Run: headless pygame with SDL's dummy video driver; simulated clock (each Clock.tick advances the game by its frame time, no real sleeping); random seed 0; keys injected as events and as key.get_pressed() state; no mouse input.
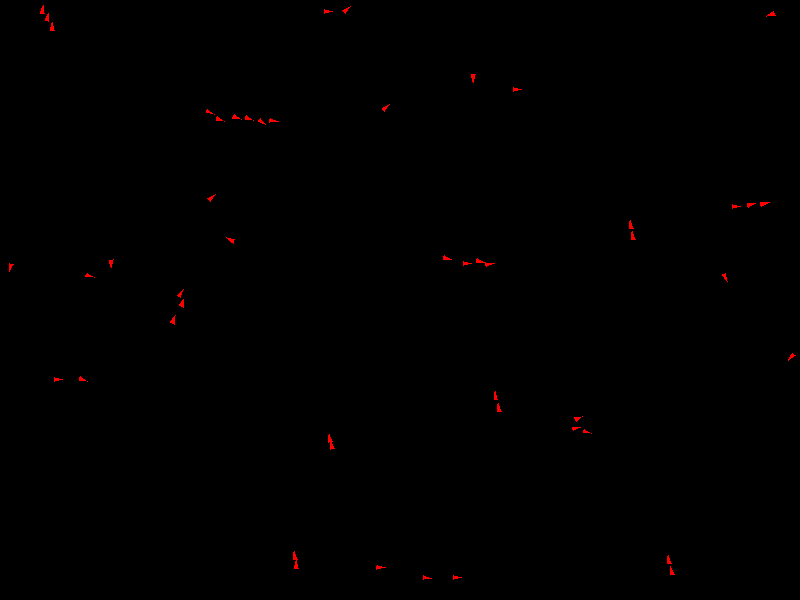
Frame 1 of 4 · flips 1–60 · no input
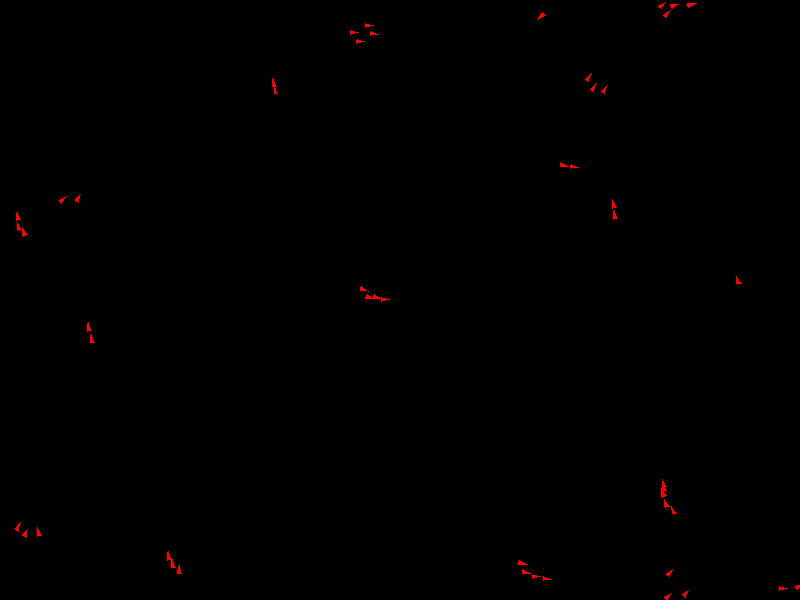
Frame 2 of 4 · flips 61–180 · tapped SPACE, RETURN · held RIGHT (→), D
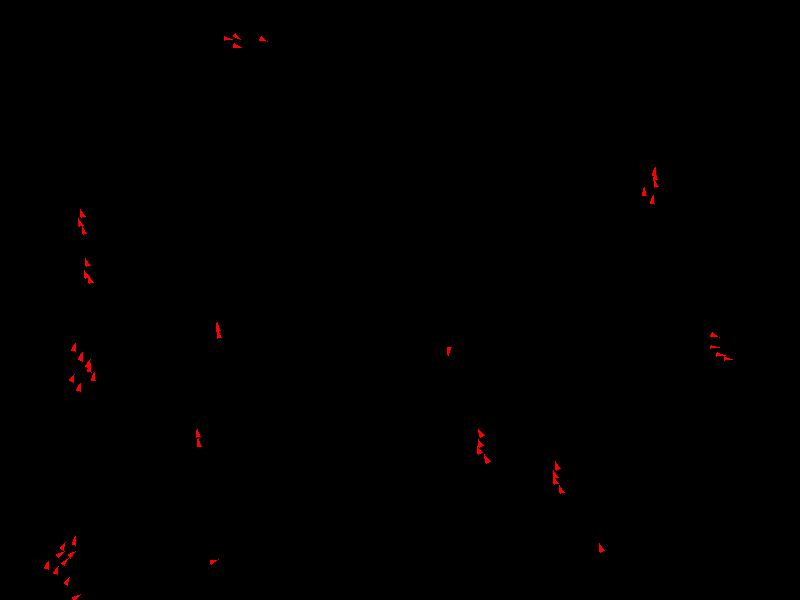
Frame 3 of 4 · flips 181–300 · held DOWN (↓), S
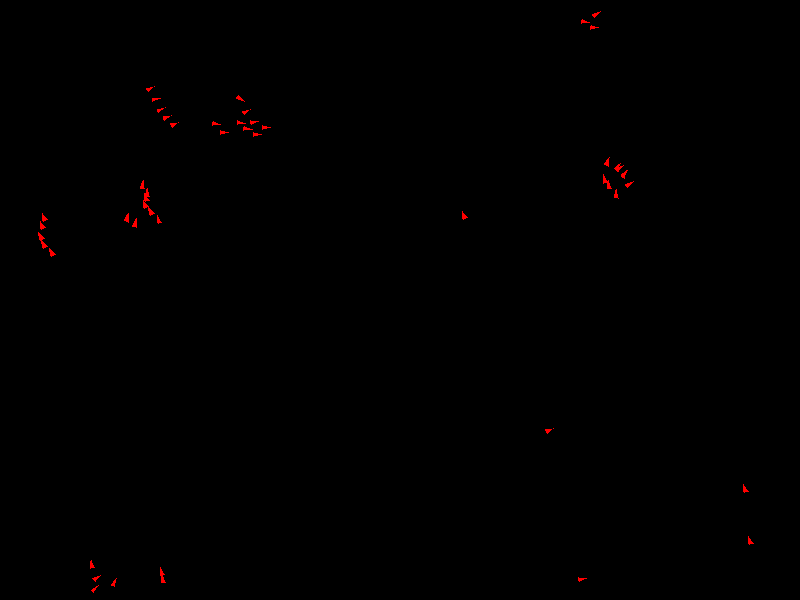
Frame 4 of 4 · flips 301–420 · held LEFT (←), A, UP (↑), W

The pygame program that drew these frames:

# 实验6.1
import pygame
import random
import math

# 初始化pygame
pygame.init()

# 屏幕尺寸
WIDTH, HEIGHT = 800, 600
screen = pygame.display.set_mode((WIDTH, HEIGHT))
pygame.display.set_caption("Boids Model")

# 定义颜色
WHITE = (255, 255, 255)
BLACK = (0, 0, 0)
RED = (255, 0, 0)

# 定义Boid类
class Boid:
    def __init__(self):
        self.size = 4
        self.x = random.randint(0, WIDTH)
        self.y = random.randint(0, HEIGHT)
        self.angle = random.uniform(0, math.pi * 2)
        self.speed = 3
        self.point_list = [(self.x+self.size*2*math.cos(self.angle), self.y+self.size*2*math.sin(self.angle)), (self.x+self.size*0.5*math.sin(self.angle), self.y-self.size*0.5*math.cos(self.angle)), (self.x-self.size*0.5*math.sin(self.angle), self.y+self.size*0.5*math.cos(self.angle)) ]

    # 更新位置
    def update(self, flock):
        self.rule3(flock)
        self.rule1(flock)
        self.rule2(flock)
        self.move()
        

    # 群聚行为
    def rule1(self, flock):
        alpha = 0.9
        gathering = 40
        move_x, move_y = 0, 0
        l = 0
        for boid in flock:
            if boid != self:
                dist = math.sqrt((self.x - boid.x)**2 + (self.y - boid.y)**2)
                if dist < gathering:
                    l+=1
                    move_x += (gathering-dist)*(boid.x - self.x)/gathering
                    move_y += (gathering-dist)*(boid.y - self.y)/gathering
        if l!=0:
            self.angle = alpha * self.angle + (1-alpha)*math.atan2(move_y, move_x)

    # 分离行为
    def rule2(self, flock):
        alpha = 0.8
        separation= 10
        move_x, move_y = 0, 0
        l = 0
        for boid in flock:
            if boid != self:
                dist = math.sqrt((self.x - boid.x)**2 + (self.y - boid.y)**2)
                if dist < separation:
                    l += 1
                    move_x += (separation-dist)*(boid.x - self.x)/separation
                    move_y += (separation-dist)*(boid.y - self.y)/separation
        if l != 0:
            self.angle = (alpha * self.angle - (1-alpha)*(math.atan2(move_y, move_x)+0.5*math.pi))

    # 一致行为
    def rule3(self, flock):
        alpha = 0.9
        average= 40
        move_angle = 0
        l = 0
        for boid in flock:
            if boid != self:
                dist = math.sqrt((self.x - boid.x)**2 + (self.y - boid.y)**2)
                if dist < average:
                    move_angle += boid.angle
                    l += 1
        if l == 0:
            pass
        else:
            move_angle /=l
            self.angle = alpha * self.angle + (1-alpha)*move_angle

    # 移动
    def move(self):
        self.x += self.speed * math.cos(self.angle)
        self.y += self.speed * math.sin(self.angle)
        # 确保Boid在屏幕内
        self.x %= WIDTH
        self.y %= HEIGHT
        self.point_list = [(self.x+self.size*2*math.cos(self.angle), self.y+self.size*2*math.sin(self.angle)), (self.x+self.size*0.5*math.sin(self.angle), self.y-self.size*0.5*math.cos(self.angle)), (self.x-self.size*0.5*math.sin(self.angle), self.y+self.size*0.5*math.cos(self.angle)) ]
        

# 创建Boids群体
num_boids = 50
boids = [Boid() for _ in range(num_boids)]

# 主循环
running = True
while running:
    screen.fill(BLACK)
    
    # 处理退出事件
    for event in pygame.event.get():
        if event.type == pygame.QUIT:
            running = False

    # 更新和绘制Boids
    for boid in boids:
        boid.update(boids)
        pygame.draw.polygon(screen, RED, boid.point_list)

    pygame.display.flip()

    # 控制帧率
    pygame.time.Clock().tick(20)

pygame.quit()
